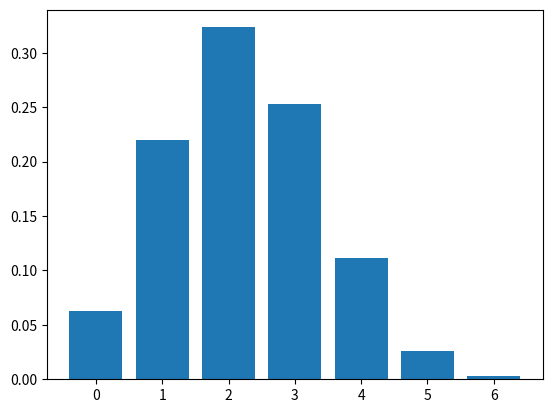

Recreate this plot in Python.
from scipy.stats import binom
import matplotlib.pyplot as plt
#binomial distribution


n = 6 #number of trials
p = 0.37 #probability

#figure out how line 8 works by and what it prints (note for myself)
values = list(range(n+1))
print("Values are:", values)

# "pmf" stands for "probabulity mass function"
# it's the probability that a discrete random variable will be exactly equal to a particular value
# the binomial distribution is a kind of pmf!!!!
#here r is our iterator, n is trials, and p is probability
dist = [binom.pmf(r, n, p) for r in values ]
print("binomial distribution is:", dist)

#plotting the graph
plt.bar(values, dist)
plt.show()
